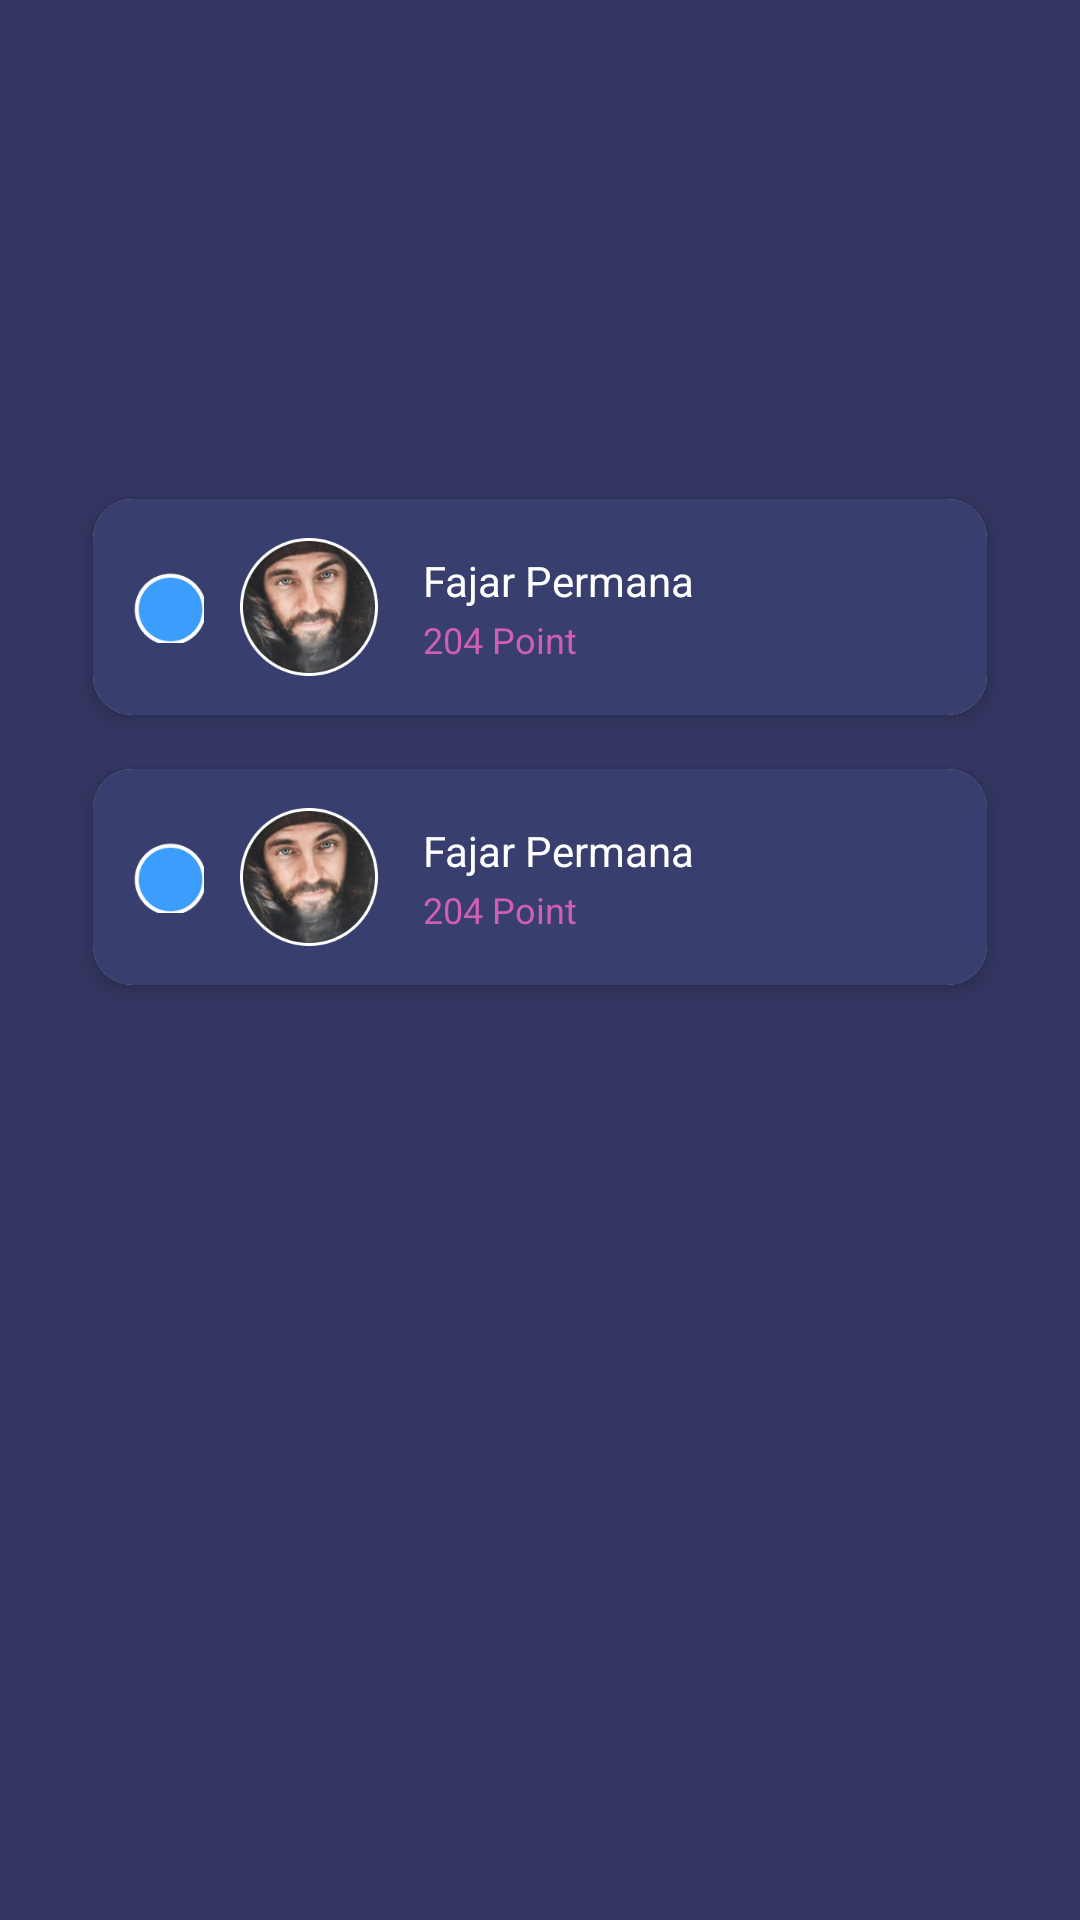

Reconstruct the res/layout file that produces this screen, plus the resources it refers to.
<!-- AndroidManifest.xml: application theme Theme.QuizzApp -->
<!-- res/layout/fragment_easy.xml -->
<?xml version="1.0" encoding="utf-8"?>
<androidx.constraintlayout.widget.ConstraintLayout xmlns:android="http://schemas.android.com/apk/res/android"
    xmlns:card_view="http://schemas.android.com/apk/res-auto"
    android:layout_width="match_parent"
    android:layout_height="match_parent"
    android:background="#323660">


    <androidx.cardview.widget.CardView
        android:layout_width="0dp"
        android:layout_height="wrap_content"
        android:layout_marginStart="24dp"
        android:layout_marginTop="158dp"
        android:layout_marginEnd="24dp"
        card_view:cardCornerRadius="13dp"
        card_view:cardElevation="3dp"
        card_view:cardUseCompatPadding="true"
        card_view:layout_constraintEnd_toEndOf="parent"
        card_view:layout_constraintStart_toStartOf="parent"
        card_view:layout_constraintTop_toTopOf="parent">



        <LinearLayout
            android:layout_width="match_parent"
            android:layout_height="match_parent"
            android:background="#383E6E"
            android:orientation="vertical"
            android:padding="13dp">

            <LinearLayout
                android:layout_width="match_parent"
                android:layout_height="match_parent">

                <ImageView
                    android:layout_width="24dp"
                    android:layout_height="24dp"
                    android:layout_gravity="center"
                    android:layout_marginStart="0dp"
                    android:drawablePadding="215dp"
                    android:src="@drawable/number" />


                <ImageView
                    android:layout_width="46dp"
                    android:layout_height="46dp"
                    android:layout_marginLeft="12dp"
                    android:layout_marginRight="15dp"
                    android:src="@drawable/photoprofile" />


                <RelativeLayout
                    android:layout_width="201dp"
                    android:layout_height="wrap_content"
                    android:layout_gravity="center">

                    <TextView
                        android:id="@+id/namePlayer"
                        android:layout_width="wrap_content"
                        android:layout_height="wrap_content"
                        android:layout_alignParentTop="true"
                        android:layout_marginTop="1dp"
                        android:text="Fajar Permana"
                        android:textColor="#FFFFFF"
                        android:textSize="14sp" />

                    <TextView
                        android:id="@+id/scorePalyer"
                        android:layout_width="wrap_content"
                        android:layout_height="wrap_content"
                        android:layout_below="@id/namePlayer"
                        android:paddingTop="2dp"
                        android:text="204 Point"
                        android:textColor="#D15FB1"
                        android:textSize="12sp" />
                </RelativeLayout>

                <ImageView
                    android:layout_width="24dp"
                    android:layout_height="24dp"
                    android:layout_gravity="center"
                    android:layout_marginRight="12dp"
                    android:src="@drawable/piala" />

            </LinearLayout>

        </LinearLayout>

    </androidx.cardview.widget.CardView>

    <androidx.cardview.widget.CardView
        android:layout_width="0dp"
        android:layout_height="wrap_content"
        android:layout_marginStart="24dp"
        android:layout_marginTop="248dp"
        android:layout_marginEnd="24dp"
        card_view:cardCornerRadius="13dp"
        card_view:cardElevation="3dp"
        card_view:cardUseCompatPadding="true"
        card_view:layout_constraintEnd_toEndOf="parent"
        card_view:layout_constraintStart_toStartOf="parent"
        card_view:layout_constraintTop_toTopOf="parent">

        <LinearLayout
            android:layout_width="match_parent"
            android:layout_height="match_parent"
            android:background="#383E6E"
            android:orientation="vertical"
            android:padding="13dp">

            <LinearLayout
                android:layout_width="match_parent"
                android:layout_height="match_parent">

                <ImageView
                    android:layout_width="24dp"
                    android:layout_height="24dp"
                    android:layout_gravity="center"
                    android:layout_marginStart="0dp"
                    android:drawablePadding="215dp"
                    android:src="@drawable/number" />

                <ImageView
                    android:layout_width="46dp"
                    android:layout_height="46dp"
                    android:layout_marginLeft="12dp"
                    android:layout_marginRight="15dp"
                    android:src="@drawable/photoprofile" />


                <RelativeLayout
                    android:layout_width="201dp"
                    android:layout_height="wrap_content"
                    android:layout_gravity="center">

                    <TextView
                        android:id="@+id/namePlayer"
                        android:layout_width="wrap_content"
                        android:layout_height="wrap_content"
                        android:layout_alignParentTop="true"
                        android:layout_marginTop="1dp"
                        android:text="Fajar Permana"
                        android:textColor="#FFFFFF"
                        android:textSize="14sp" />

                    <TextView
                        android:id="@+id/scorePalyer"
                        android:layout_width="wrap_content"
                        android:layout_height="wrap_content"
                        android:layout_below="@id/namePlayer"
                        android:paddingTop="2dp"
                        android:text="204 Point"
                        android:textColor="#D15FB1"
                        android:textSize="12sp" />
                </RelativeLayout>

                <ImageView
                    android:layout_width="24dp"
                    android:layout_height="24dp"
                    android:layout_gravity="center"
                    android:layout_marginRight="12dp"
                    android:src="@drawable/piala" />

            </LinearLayout>

        </LinearLayout>

    </androidx.cardview.widget.CardView>


</androidx.constraintlayout.widget.ConstraintLayout>
<!-- resources referenced by this layout -->
<resources>
  <!-- drawable number: png bitmap (drawable, 1834 bytes) -->
  <!-- drawable photoprofile: png bitmap (drawable, 47092 bytes) -->
  <!-- drawable piala: png bitmap (drawable, 3160 bytes) -->
  <style name="Theme.QuizzApp" parent="Theme.AppCompat.Light.DarkActionBar">
          
          <item name="colorPrimary">@color/purple_500</item>
          <item name="colorPrimaryDark">@color/purple_700</item>
          <item name="colorAccent">@color/teal_200</item>
          
      </style>
  <color name="purple_500">#FF6200EE</color>
  <color name="purple_700">#FF3700B3</color>
  <color name="teal_200">#FF03DAC5</color>
</resources>
